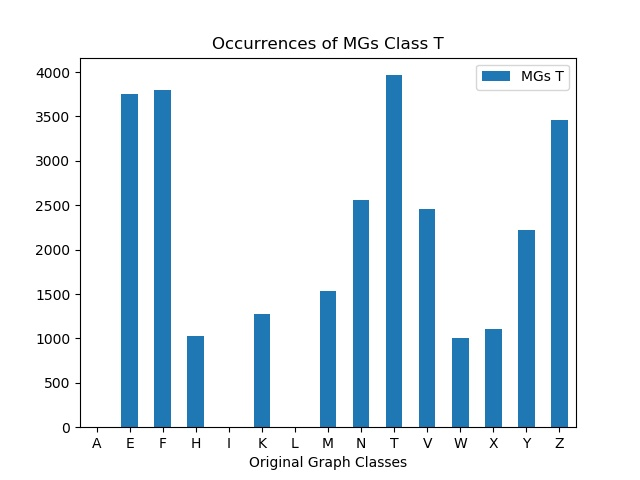

The table this chart was drawn from, first rows:
, MGs T
A, 0
E, 3755
F, 3795
H, 1022
I, 0
K, 1279
L, 0
M, 1538
N, 2558
T, 3965
V, 2457
W, 1002
X, 1102
Y, 2219
Z, 3465
